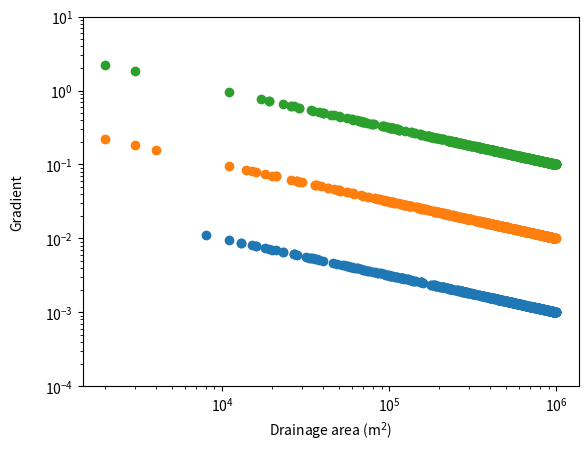

This figure's Python source:
# create some fake slope area plots to illustrate the clustering

import numpy as np
from matplotlib import pyplot as plt
from scipy.cluster.hierarchy import linkage
from scipy.cluster.hierarchy import fcluster
import pandas as pd
import math


def slope_from_drainage_area(areas, ks, theta):
    slopes = [ks*math.pow(x, -theta) for x in areas]
    #ks * math.pow(areas, theta)
    return slopes

#fig, ax = plt.subplots(nrows=3, ncols=1, figsize=(5,6), sharey=True)

# make a big subplot to allow sharing of axis labels
#fig.add_subplot(111, frameon=False)
# hide tick and tick label of the big axes
#plt.tick_params(labelcolor='none', top='off', bottom='off', left='off', right='off')

areas = np.linspace(1000,1000000,1000)
theta = 0.5
ks_values = [1, 10, 100]

for i,ks in enumerate(ks_values):
    rand_areas = np.random.choice(areas,size=500)
    slopes = slope_from_drainage_area(rand_areas, ks, theta)
    # ax[i].scatter(areas,slopes)
    # ax[i].set_xscale('log')
    # ax[i].set_yscale('log')
    plt.scatter(rand_areas,slopes)

# set axis labels
plt.xlabel('Drainage area (m$^2$)')
plt.ylabel('Gradient', labelpad=15)
plt.ylim(0.0001,10)
plt.xscale('log')
plt.yscale('log')
plt.show()
